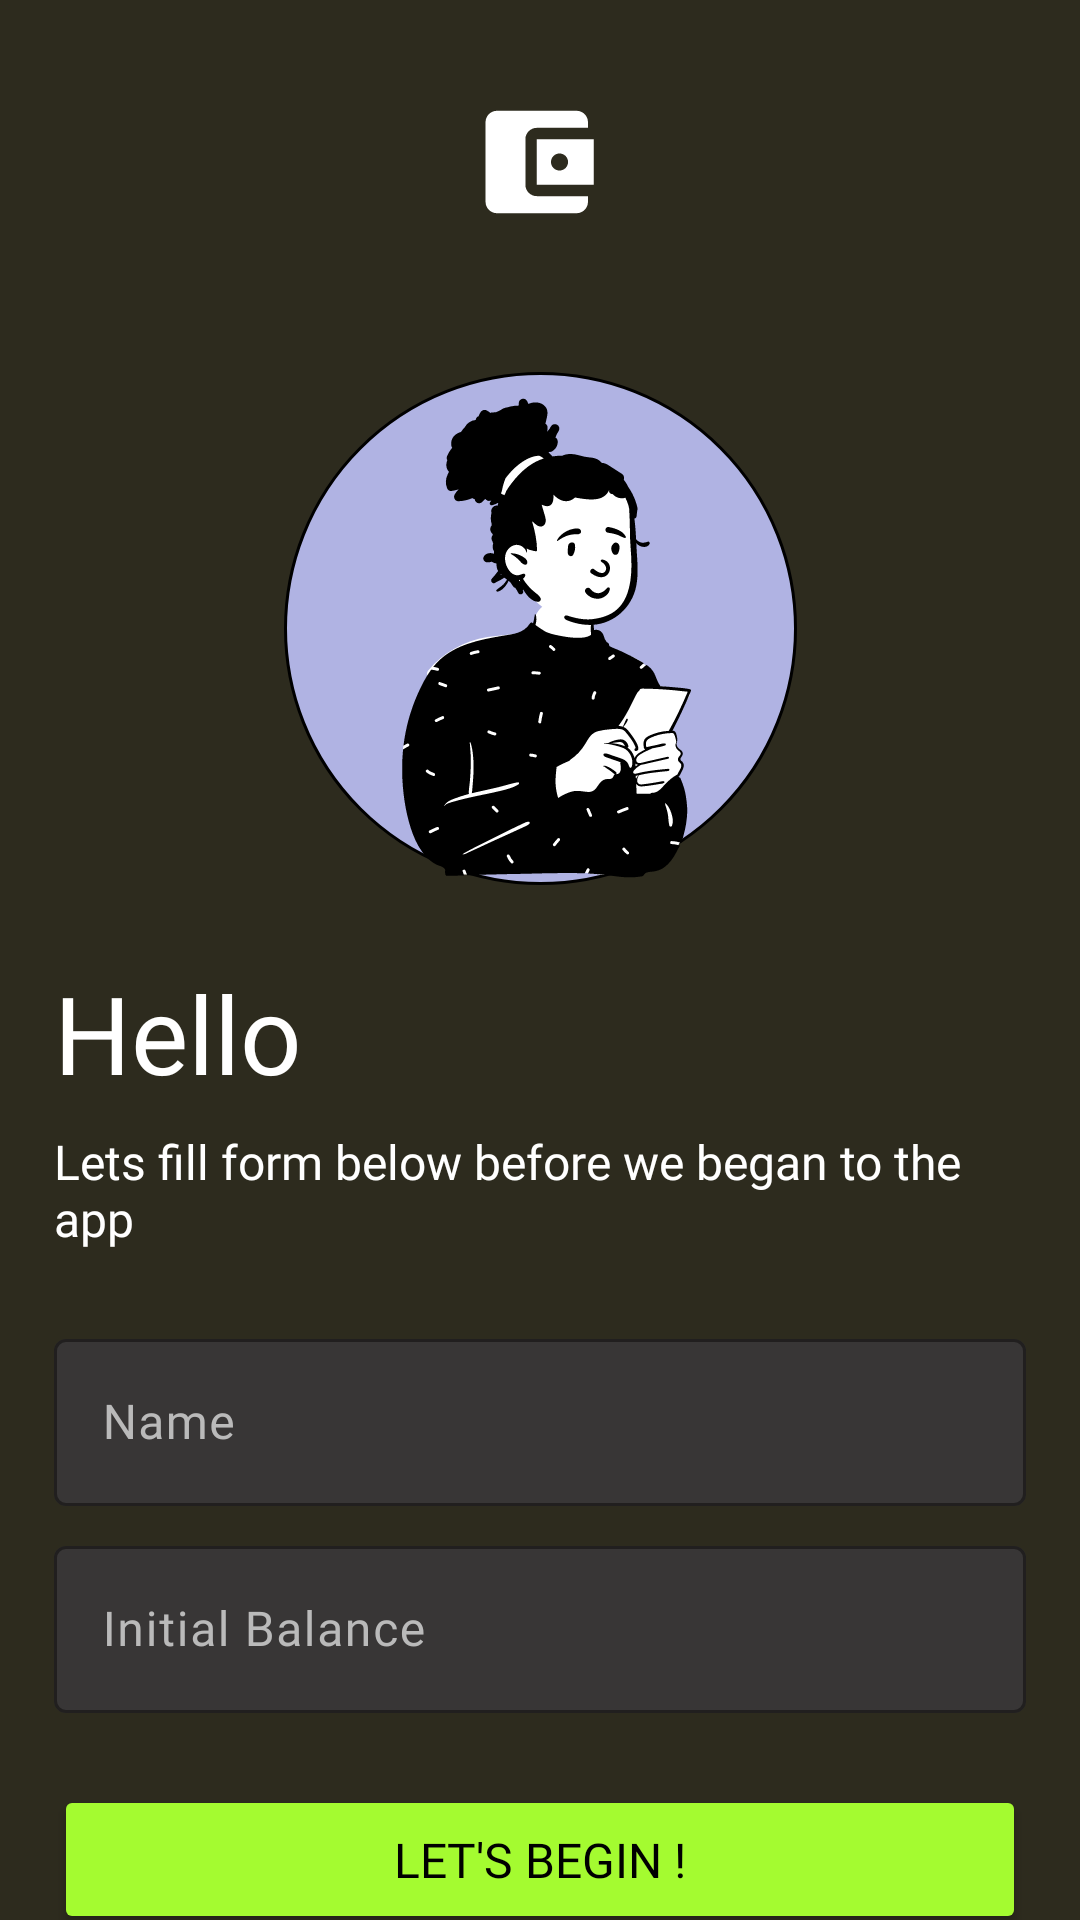

Layout XML and referenced resources for this Android screen:
<!-- AndroidManifest.xml: application theme Theme.MyWallet -->
<!-- res/layout/activity_insert_first_data.xml -->
<?xml version="1.0" encoding="utf-8"?>
<layout xmlns:tools="http://schemas.android.com/tools"
  xmlns:android="http://schemas.android.com/apk/res/android"
  xmlns:app="http://schemas.android.com/apk/res-auto">
<androidx.constraintlayout.widget.ConstraintLayout
  android:layout_width="match_parent"
  android:layout_height="match_parent"
  android:background="@color/primary"
  tools:context=".InsertFirstDataActivity">

  <Button
    android:id="@+id/buttonNewUserSubmit"
    android:layout_width="0dp"
    android:layout_height="wrap_content"
    android:layout_marginTop="24dp"
    android:backgroundTint="@color/variant"
    android:fontFamily="@font/rubik_medium"
    android:paddingTop="14dp"
    android:paddingBottom="14dp"
    android:text="Let's Begin !"
    android:textColor="@color/text_primary"
    android:textSize="16sp"
    app:cornerRadius="50dp"
    app:layout_constraintEnd_toStartOf="@+id/guideline7"
    app:layout_constraintStart_toStartOf="@+id/guideline8"
    app:layout_constraintTop_toBottomOf="@+id/textInputInitialBalancelayout" />

  <TextView
    android:id="@+id/textView7"
    android:layout_width="0dp"
    android:layout_height="wrap_content"
    android:layout_marginTop="8dp"
    android:fontFamily="@font/rubik"
    android:text="Lets fill form below before we began to the app"
    android:textAlignment="viewStart"
    android:textColor="@color/white"
    android:textSize="16sp"
    app:layout_constraintEnd_toStartOf="@+id/guideline7"
    app:layout_constraintStart_toStartOf="@+id/guideline8"
    app:layout_constraintTop_toBottomOf="@+id/textView6" />

  <TextView
    android:id="@+id/textView6"
    android:layout_width="wrap_content"
    android:layout_height="wrap_content"
    android:layout_marginTop="24dp"
    android:fontFamily="@font/rubik_medium"
    android:text="Hello"
    android:textColor="@color/white"
    android:textSize="36sp"
    app:layout_constraintStart_toStartOf="@+id/guideline8"
    app:layout_constraintTop_toBottomOf="@+id/imageView3" />

  <com.google.android.material.textfield.TextInputLayout
    android:id="@+id/textInputNamelayout"
    android:layout_width="0dp"
    android:layout_height="wrap_content"
    android:layout_marginTop="24dp"
    android:hint="Name"
    android:textColorHint="#BABABA"
    app:boxBackgroundColor="@color/onbackground2"
    app:boxStrokeColor="@color/white"
    app:boxStrokeErrorColor="@color/secondary"
    app:counterOverflowTextColor="@color/secondary"
    app:counterTextColor="@color/white"
    app:errorTextColor="@color/secondary"
    app:helperTextTextColor="@color/white"
    app:hintTextColor="@color/white"
    app:layout_constraintEnd_toStartOf="@+id/guideline7"
    app:layout_constraintStart_toStartOf="@+id/guideline8"
    app:layout_constraintTop_toBottomOf="@+id/textView7"
    app:placeholderTextColor="@color/white">

    <com.google.android.material.textfield.TextInputEditText
      android:id="@+id/textInputName"
      android:layout_width="match_parent"
      android:layout_height="wrap_content"
      android:fontFamily="@font/rubik"
      android:inputType="text|textEnableTextConversionSuggestions"
      android:textColor="@color/white"
      android:textColorHint="@color/white"
      android:textColorLink="@color/white"
      android:textSize="16sp" />
  </com.google.android.material.textfield.TextInputLayout>

  <androidx.constraintlayout.widget.Guideline
    android:id="@+id/guideline7"
    android:layout_width="wrap_content"
    android:layout_height="wrap_content"
    android:orientation="vertical"
    app:layout_constraintGuide_begin="26dp"
    app:layout_constraintGuide_percent="0.95" />

  <androidx.constraintlayout.widget.Guideline
    android:id="@+id/guideline8"
    android:layout_width="wrap_content"
    android:layout_height="wrap_content"
    android:orientation="vertical"
    app:layout_constraintGuide_begin="26dp"
    app:layout_constraintGuide_percent="0.05" />

  <com.google.android.material.textfield.TextInputLayout
    android:id="@+id/textInputInitialBalancelayout"
    android:layout_width="0dp"
    android:layout_height="wrap_content"
    android:layout_marginTop="8dp"
    android:hint="Initial Balance"
    android:textColorHint="#BABABA"
    app:boxBackgroundColor="@color/onbackground2"
    app:boxStrokeColor="@color/white"
    app:boxStrokeErrorColor="@color/secondary"
    app:counterOverflowTextColor="@color/secondary"
    app:counterTextColor="@color/white"
    app:errorTextColor="@color/secondary"
    app:helperTextTextColor="@color/white"
    app:hintTextColor="@color/white"
    app:layout_constraintEnd_toStartOf="@+id/guideline7"
    app:layout_constraintStart_toStartOf="@+id/guideline8"
    app:layout_constraintTop_toBottomOf="@+id/textInputNamelayout"
    app:placeholderTextColor="@color/white">

    <com.google.android.material.textfield.TextInputEditText
      android:id="@+id/textInputInitialBalance"
      android:layout_width="match_parent"
      android:layout_height="wrap_content"
      android:fontFamily="@font/rubik"
      android:inputType="number|numberDecimal"
      android:textColor="@color/white"
      android:textColorHint="@color/white"
      android:textColorLink="@color/white"
      android:textSize="16sp" />
  </com.google.android.material.textfield.TextInputLayout>

  <ImageView
    android:id="@+id/imageView2"
    android:layout_width="wrap_content"
    android:layout_height="wrap_content"
    app:layout_constraintEnd_toStartOf="@+id/guideline7"
    app:layout_constraintStart_toStartOf="@+id/guideline8"
    app:layout_constraintTop_toTopOf="parent"
    app:srcCompat="@drawable/ic_launcher_foreground"
    app:tint="#FFFFFF" />

  <ImageView
    android:id="@+id/imageView3"
    android:layout_width="wrap_content"
    android:layout_height="wrap_content"
    android:layout_marginTop="16dp"
    app:layout_constraintEnd_toEndOf="parent"
    app:layout_constraintStart_toStartOf="parent"
    app:layout_constraintTop_toBottomOf="@+id/imageView2"
    app:srcCompat="@drawable/group_100" />

</androidx.constraintlayout.widget.ConstraintLayout>
</layout>
<!-- resources referenced by this layout -->
<resources>
  <color name="onbackground2">#383636</color>
  <color name="primary">#2D2B1E</color>
  <color name="secondary">#FBFF2C</color>
  <color name="text_primary">#FF000000</color>
  <color name="variant">#A4FB30</color>
  <color name="white">#FFFFFFFF</color>
  <!-- drawable group_100: vector/xml drawable (drawable, 29794 chars, omitted) -->
  <!-- drawable ic_launcher_foreground (drawable-anydpi-v26) -->
  <vector xmlns:android="http://schemas.android.com/apk/res/android"
      android:width="108dp"
      android:height="108dp"
      android:viewportWidth="26"
      android:viewportHeight="24">
    <group android:scaleX="0.34245282"
        android:scaleY="0.3161103"
        android:translateX="8.630555"
        android:translateY="8.2066765">
      <path
          android:pathData="M24,20V21.333C24,22.8 22.8,24 21.333,24H2.667C1.187,24 0,22.8 0,21.333V2.667C0,1.2 1.187,0 2.667,0H21.333C22.8,0 24,1.2 24,2.667V4H12C10.52,4 9.333,5.2 9.333,6.667V17.333C9.333,18.8 10.52,20 12,20H24ZM12,17.333H25.333V6.667H12V17.333ZM17.333,14C16.227,14 15.333,13.107 15.333,12C15.333,10.893 16.227,10 17.333,10C18.44,10 19.333,10.893 19.333,12C19.333,13.107 18.44,14 17.333,14Z"
          android:fillColor="#2D2B1E"/>
    </group>
  </vector>
  <style name="Theme.MyWallet" parent="Base.Theme.MyWallet" />
  <style name="Base.Theme.MyWallet" parent="Theme.Material3.Light.NoActionBar">
      
      
      <item name="android:forceDarkAllowed" tools:targetApi="q">false</item>
  
      <item name="colorPrimary">@color/primary</item>
      <item name="colorPrimaryVariant">@color/primary</item>
      <item name="colorOnPrimary">@color/white</item>
      
      <item name="colorSecondary">@color/secondary</item>
      <item name="colorSecondaryVariant">@color/secondary</item>
      <item name="colorOnSecondary">@color/background</item>
  
      <item name="colorSurface">@color/background</item>
      <item name="colorSurfaceVariant">@color/white</item>
  
      
      <item name="android:statusBarColor" tools:targetApi="l">?attr/colorPrimary</item>
  
      <item name="cornerSize">50%</item>
  
  
  
    </style>
  <color name="background">#EAE7DB</color>
</resources>
